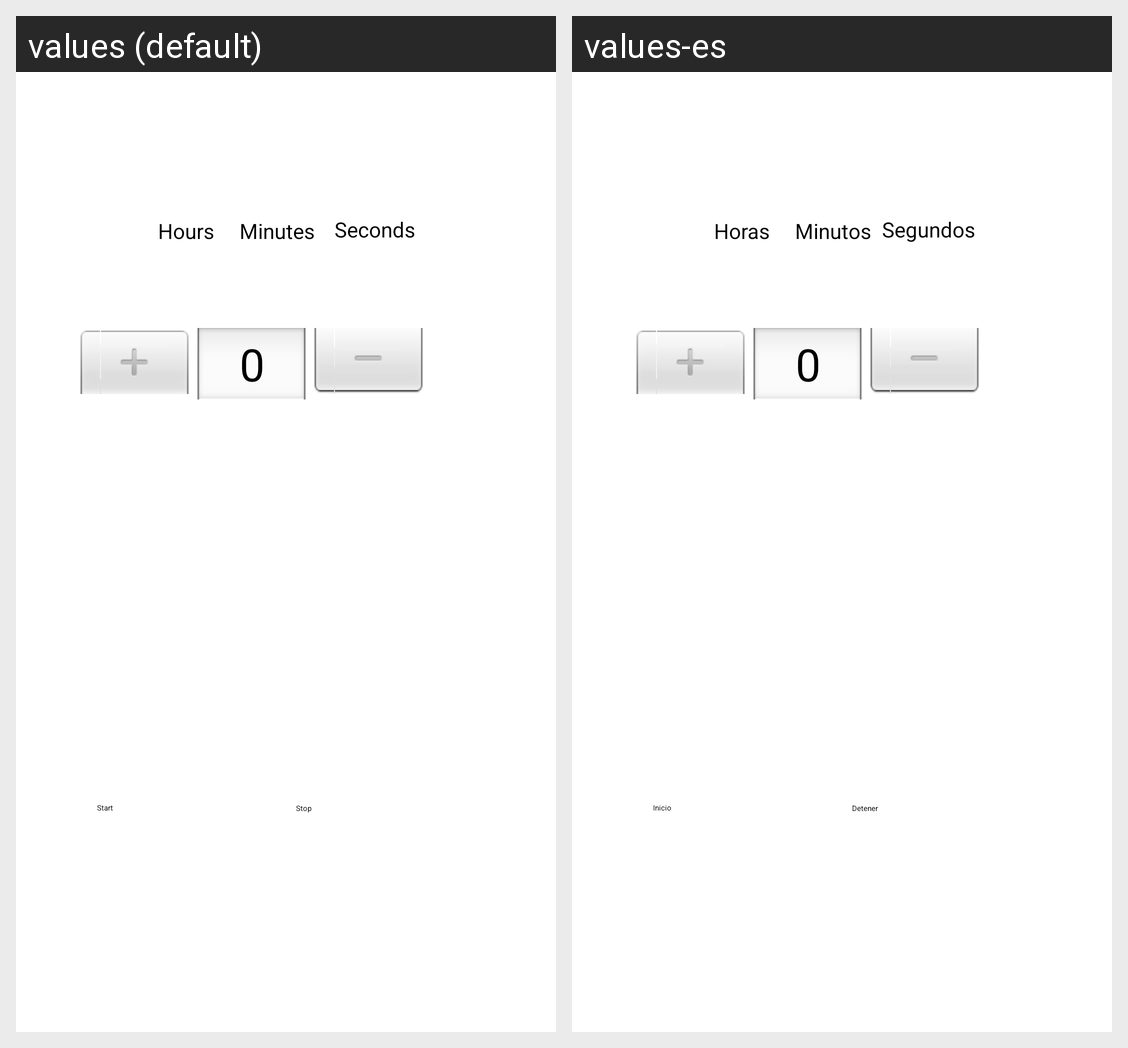

Translations of the strings shown on this Android screen, per locale in the grid:
Android screen res/layout/fragment_timer.xml rendered under 2 locales, left to right: values (default), values-es. Device: Nexus 5 (rendered at 1080×1920; each locale shown at half size, 540×960, under a caption strip naming it); theme Theme.MyAlarm.SplashScreen.
Strings drawn on this screen, with the default value and each locale's value (text and hints the layout hard-codes, and strings that could not be matched under every locale, appear in the picture but are not listed):

start
  values: Start
  values-es: Inicio

stop
  values: Stop
  values-es: Detener

hours
  values: Hours
  values-es: Horas

minutes
  values: Minutes
  values-es: Minutos

seconds
  values: Seconds
  values-es: Segundos
